The GitHub repository Marsh16/MangoLeafDisease_Model_Thesis contains a labelled image folder "densenet_nocrop" with 8 categories: anthracnose, bacterial canker, cutting weevil, die back, gall midge, healthy, powdery mildew, sooty mould. Examples follow, each with its label.

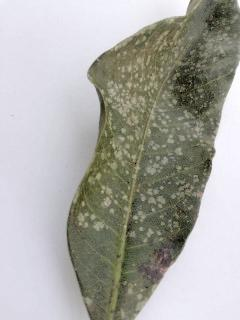
Label: powdery mildew

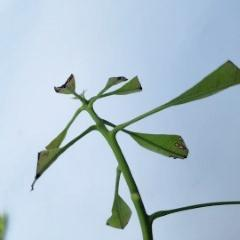
Label: cutting weevil

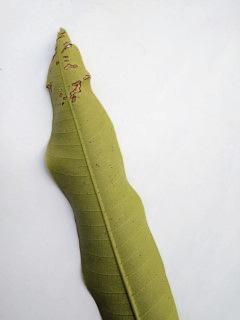
Label: anthracnose

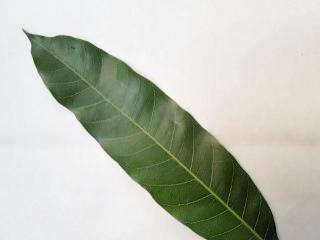
Label: healthy

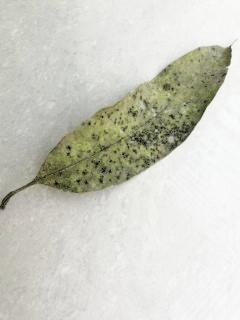
Label: sooty mould

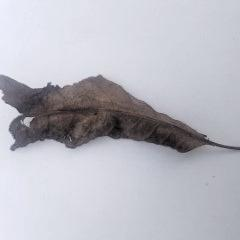
Label: die back
